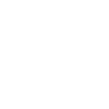
t = 0.00 s
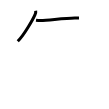
t = 2.00 s
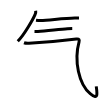
t = 4.00 s
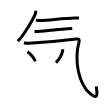
t = 6.00 s
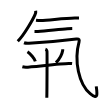
t = 8.00 s
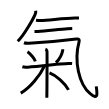
t = 10.00 s

The animated SVG that drew these frames (rendered in a browser with its animation timeline set to each time). Animation: 10 SMIL elements (animate=10); one cycle of 10.00 s.

<svg width="109px" height="109px" viewBox="0 0 px 109px" xmlns="http://www.w3.org/2000/svg" xmlns:xlink="http://www.w3.org/1999/xlink" xml:space="preserve" version="1.1"  baseProfile="full">
<path d="M35.69,10.69c0.29,1.72-0.01,2.37-0.55,3.63c-1.89,4.43-10.74,20.31-17.39,26.93" style="fill:none;stroke:black;stroke-width:3;opacity:0">
  <animate attributeType="CSS" attributeName="opacity" from="0" to="1" begin="0s" dur="1s" repeatCount="0" fill="freeze" />
</path>
<path d="M36,20.25c1.75,0.25,3.22,0.42,4.49,0.36c8.96-0.4,23.54-2.25,34.32-2.54C75.9,18.04,78,18.02,79,18" style="fill:none;stroke:black;stroke-width:3;opacity:0">
  <animate attributeType="CSS" attributeName="opacity" from="0" to="1" begin="1s" dur="1s" repeatCount="0" fill="freeze" />
</path>
<path d="M34.5,31.51c1,0.02,2.19,0.01,3.51-0.06c7.73-0.41,21.62-2.25,29.42-2.77c1.44-0.09,3.78-0.16,4.82-0.18" style="fill:none;stroke:black;stroke-width:3;opacity:0">
  <animate attributeType="CSS" attributeName="opacity" from="0" to="1" begin="2s" dur="1s" repeatCount="0" fill="freeze" />
</path>
<path d="M24,42.73c1.15,0.45,3.39,0.61,5,0.52c13.25-0.75,36.49-2.9,47.35-4.26c2.98-0.37,3.18,1.05,2.7,2.81C73.75,61,79,84.5,90.21,93.66c7.7,6.29,7.29,1.59,6.04-7.25" style="fill:none;stroke:black;stroke-width:3;opacity:0">
  <animate attributeType="CSS" attributeName="opacity" from="0" to="1" begin="3s" dur="1s" repeatCount="0" fill="freeze" />
</path>
<path d="M27.49,51.78c2.84,1.77,7.12,6.77,7.83,9.52" style="fill:none;stroke:black;stroke-width:3;opacity:0">
  <animate attributeType="CSS" attributeName="opacity" from="0" to="1" begin="4s" dur="1s" repeatCount="0" fill="freeze" />
</path>
<path d="M62.72,49.25c0.02,0.32,0.04,0.81-0.04,1.27c-0.46,2.67-3.09,8.52-6.69,12.11" style="fill:none;stroke:black;stroke-width:3;opacity:0">
  <animate attributeType="CSS" attributeName="opacity" from="0" to="1" begin="5s" dur="1s" repeatCount="0" fill="freeze" />
</path>
<path d="M22.37,66.77c0.56,0.15,2.04,0.4,3.52,0.45c4.08,0.15,36.92-3.91,43.41-3.61c1.48,0.07,1.85-0.15,2.78,0" style="fill:none;stroke:black;stroke-width:3;opacity:0">
  <animate attributeType="CSS" attributeName="opacity" from="0" to="1" begin="6s" dur="1s" repeatCount="0" fill="freeze" />
</path>
<path d="M45.39,49.25c0.89,0.3,1.42,1.35,1.59,1.96c0.18,0.6,0,42.78-0.18,46.54" style="fill:none;stroke:black;stroke-width:3;opacity:0">
  <animate attributeType="CSS" attributeName="opacity" from="0" to="1" begin="7s" dur="1s" repeatCount="0" fill="freeze" />
</path>
<path d="M44.39,66.06c-4.16,9.08-14.28,21.83-23.64,27.07" style="fill:none;stroke:black;stroke-width:3;opacity:0">
  <animate attributeType="CSS" attributeName="opacity" from="0" to="1" begin="8s" dur="1s" repeatCount="0" fill="freeze" />
</path>
<path d="M49.51,72.96c7.02,2.64,15.28,10.27,19,16.91" style="fill:none;stroke:black;stroke-width:3;opacity:0">
  <animate attributeType="CSS" attributeName="opacity" from="0" to="1" begin="9s" dur="1s" repeatCount="0" fill="freeze" />
</path>
</svg>
